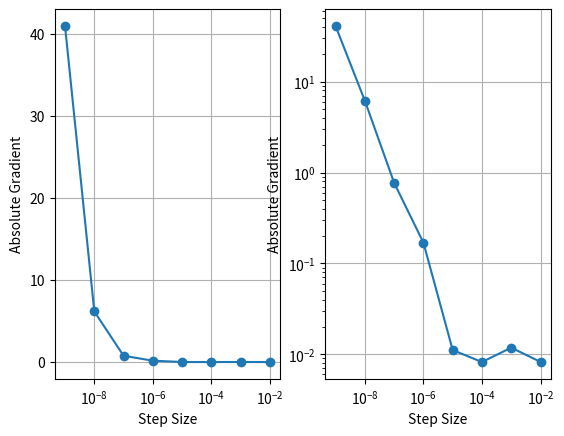

Source code (Python):
import numpy as np
from matplotlib import pyplot as plt

step = [1e-9, 1e-8, 1e-7, 1e-6, 1e-5, 1e-4, 1e-3, 1e-2]
fd_gradient = [41, -6.176, 0.7705, 0.169, 0.0111, 0.0082, 0.0118, 0.00822]

plt.figure()
plt.subplot(1,2,1)
plt.semilogx(step, np.abs(fd_gradient), marker='o')
plt.xlabel('Step Size')
plt.ylabel('Absolute Gradient')
plt.grid()
plt.subplot(1,2,2)
plt.loglog(step, np.abs(fd_gradient), marker='o', )
plt.xlabel('Step Size')
plt.ylabel('Absolute Gradient')
plt.grid()
plt.show()